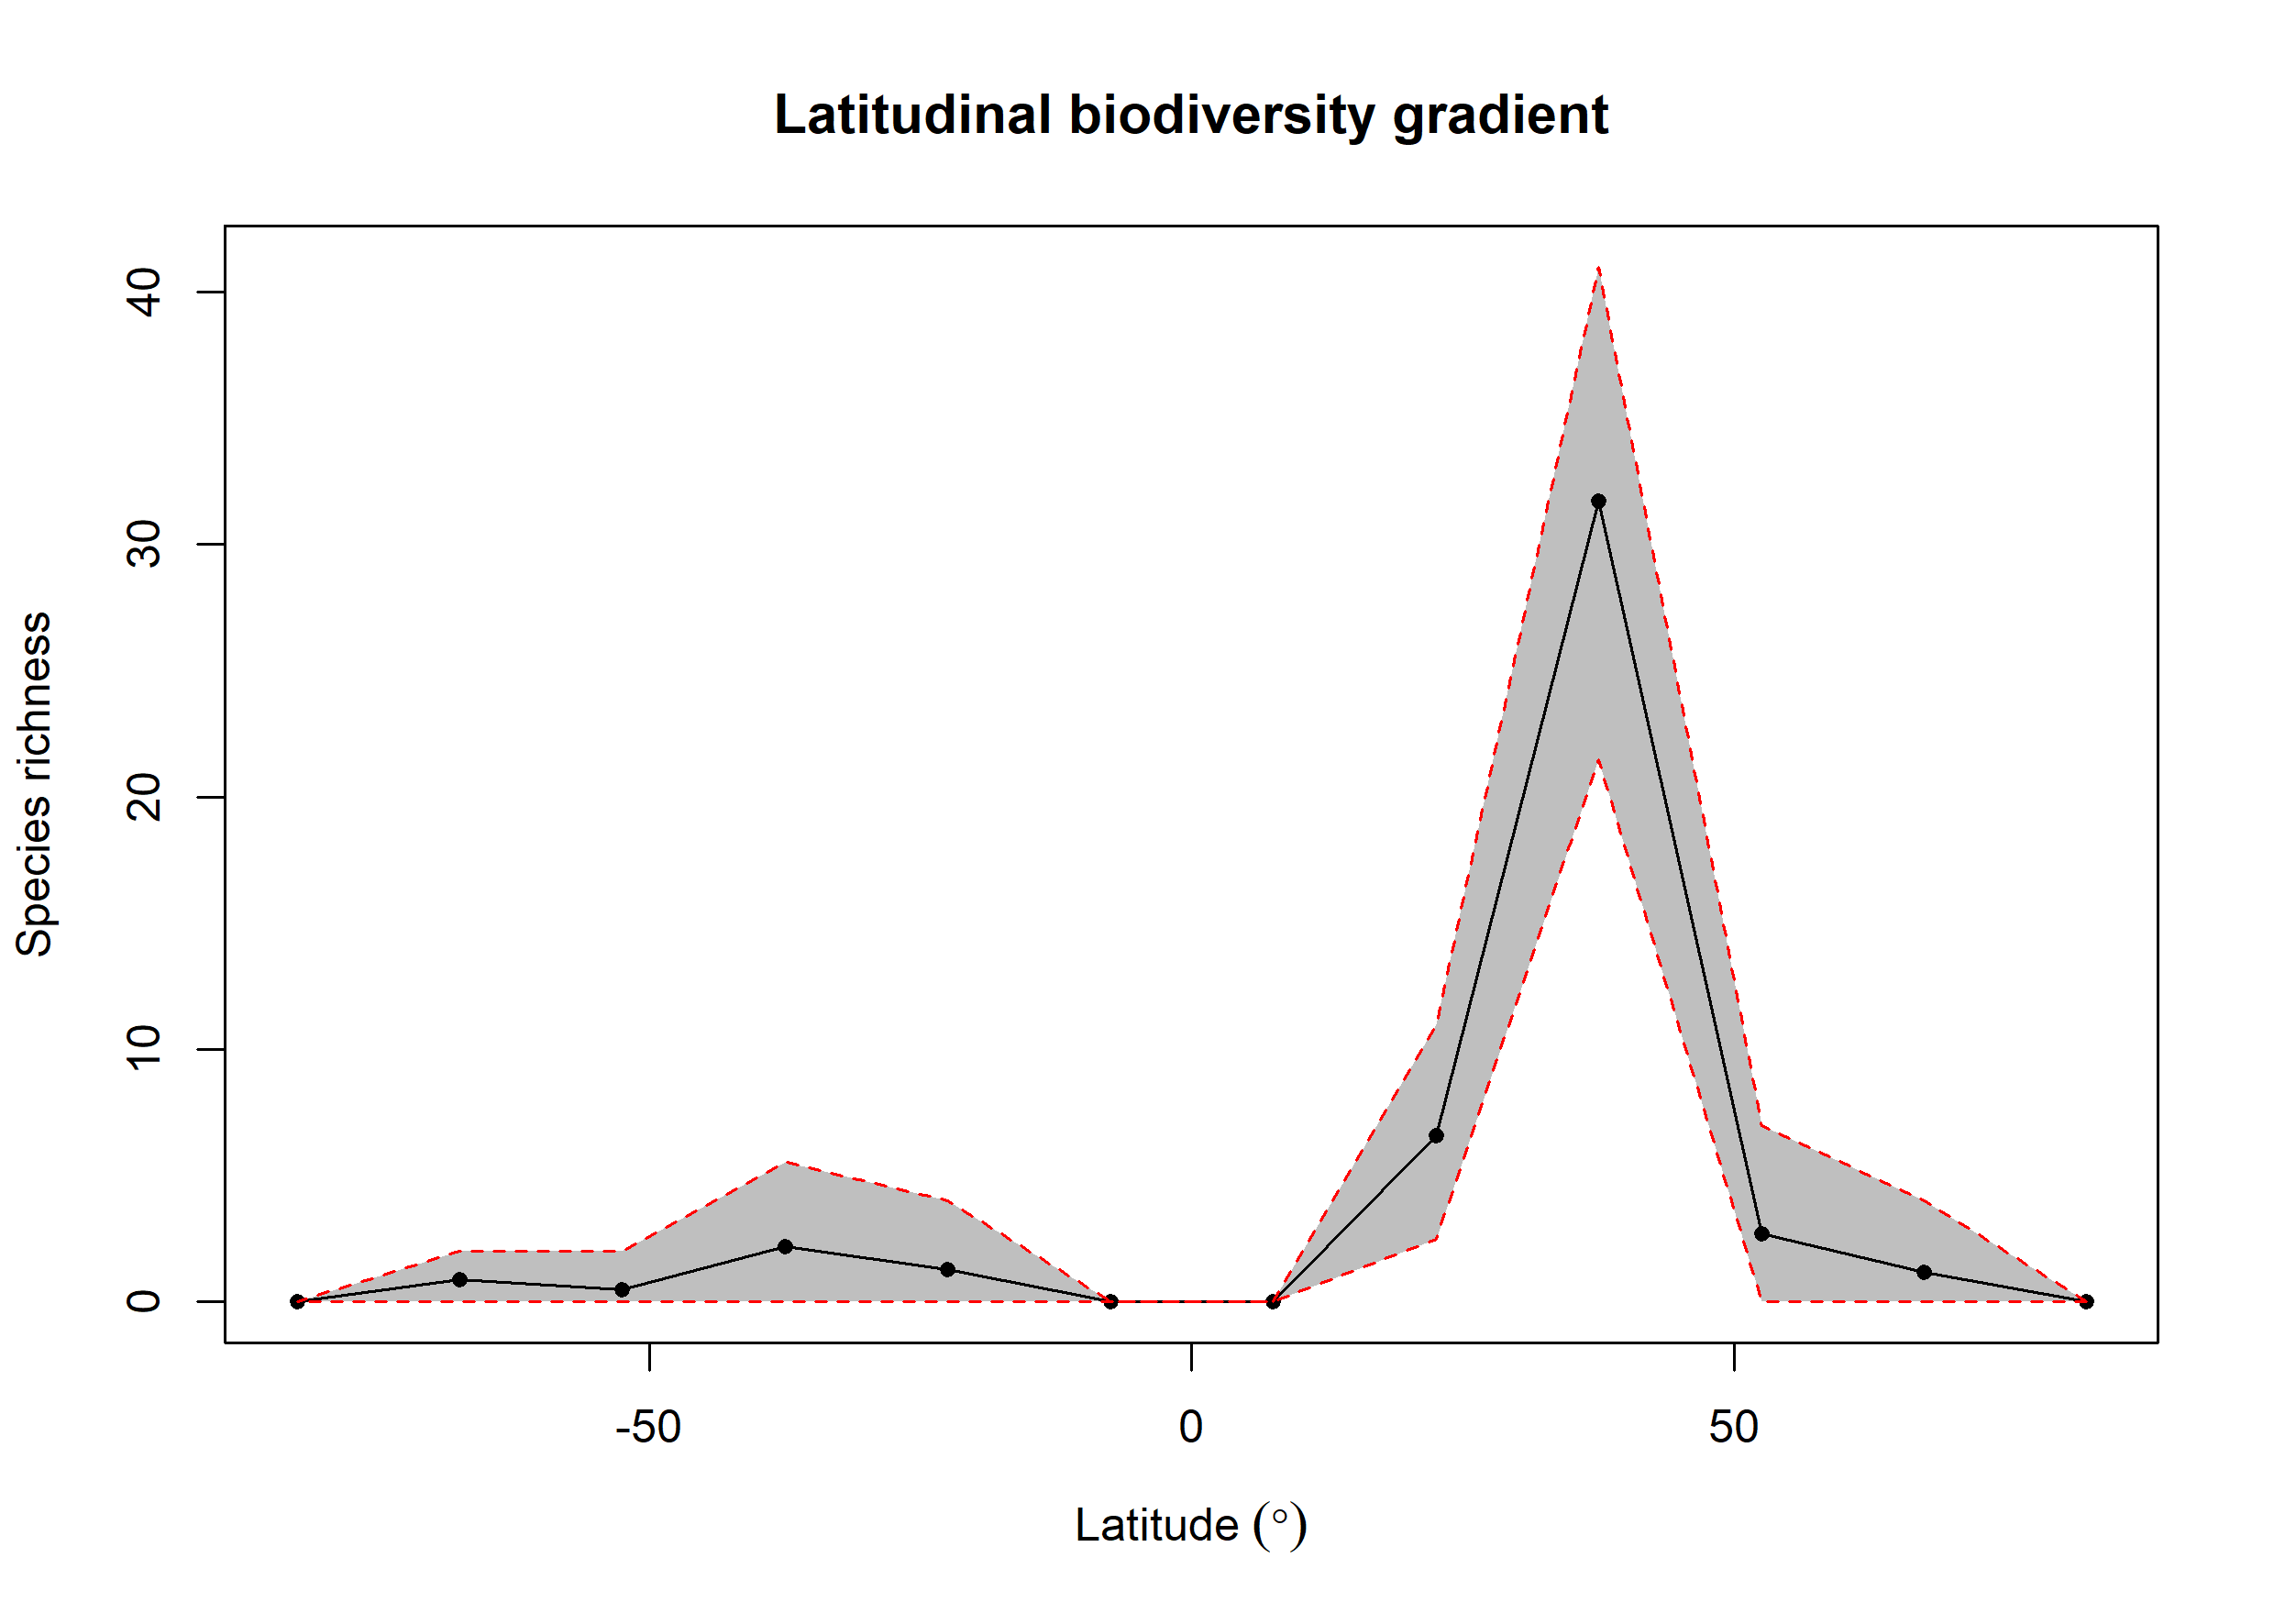

The table this chart was drawn from, first rows:
bin, max, min, mid, hemisphere, mean_richness, CI.Lower, CI.Upper
1, 90, 75, 82.5, N, 0, 0, 0
2, 75, 60, 67.5, N, 1.19, 0, 4
3, 60, 45, 52.5, N, 2.69, 0, 7
4, 45, 30, 37.5, N, 31.72, 21.48, 41
5, 30, 15, 22.5, N, 6.6, 2.475, 11
6, 15, 0, 7.5, N, 0, 0, 0
7, 0, -15, -7.5, S, 0, 0, 0
8, -15, -30, -22.5, S, 1.28, 0, 4
9, -30, -45, -37.5, S, 2.21, 0, 5.525
10, -45, -60, -52.5, S, 0.49, 0, 2
11, -60, -75, -67.5, S, 0.87, 0, 2
12, -75, -90, -82.5, S, 0, 0, 0
